Photos from the image-classification dataset "Left camera" in the GitHub repository mufteevir/comp_vision. Its 7 classes are: good, no insert, chipped insert, turned bush, no bush, bush not found, cracking bush.

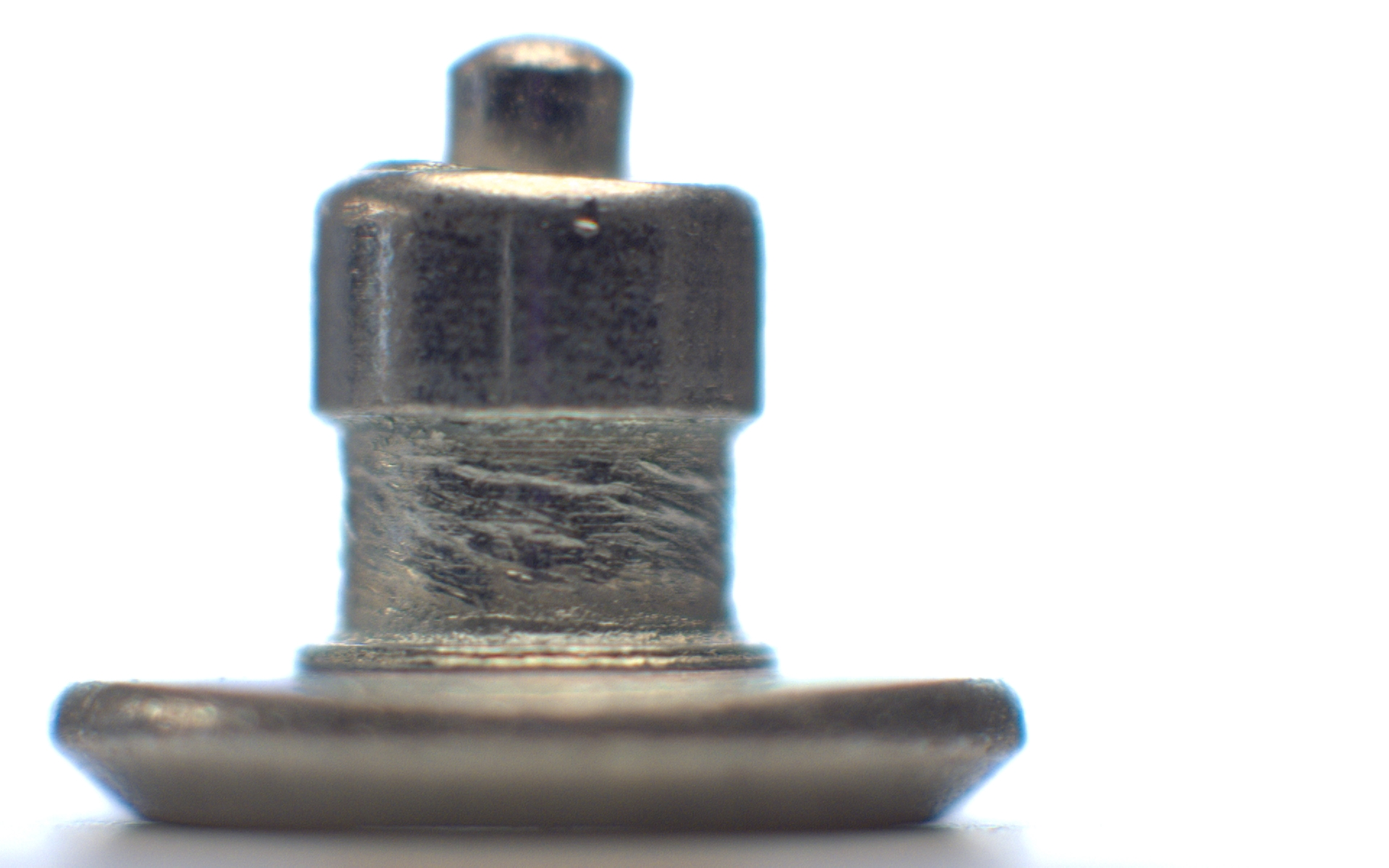
Label: no bush

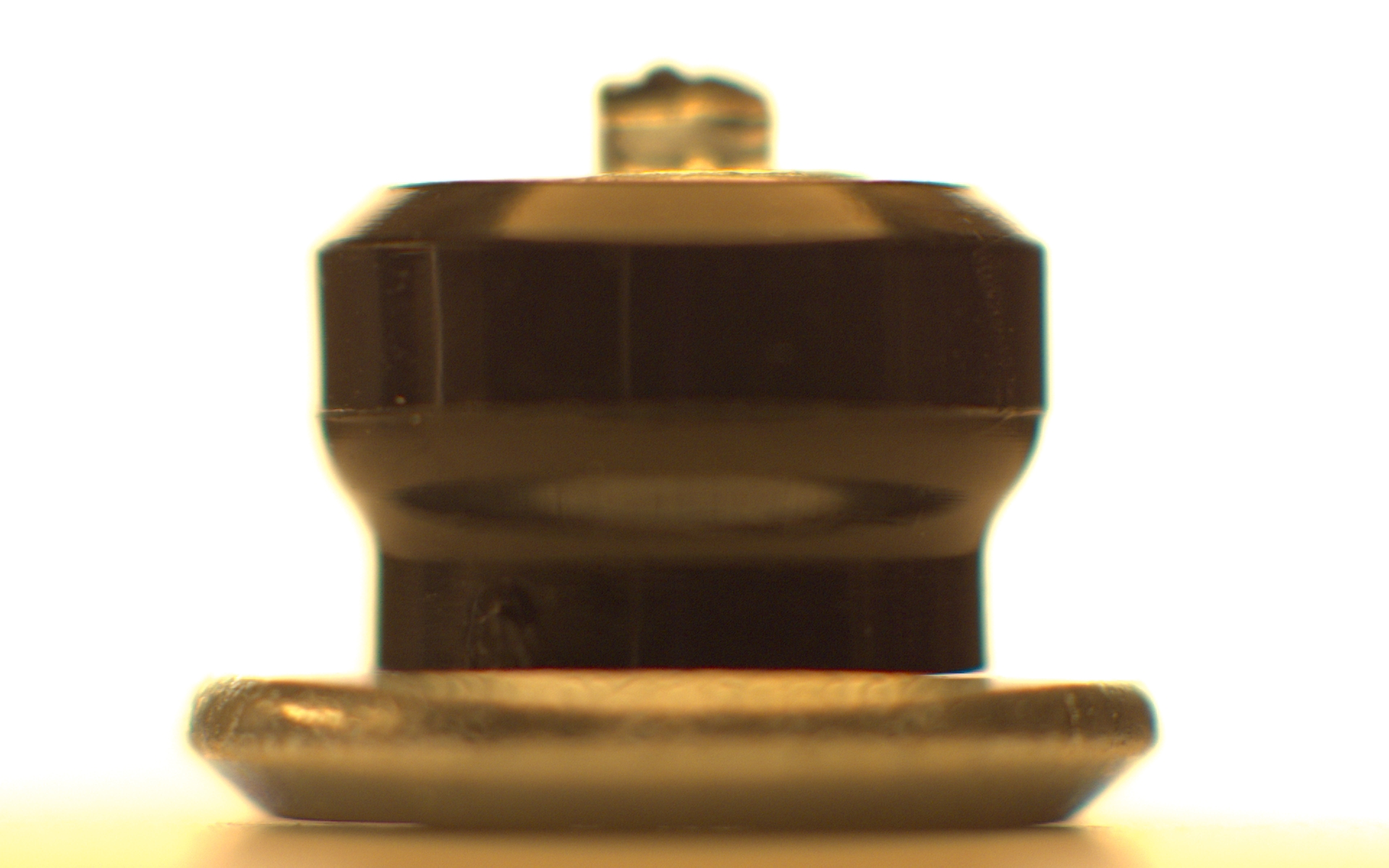
Label: chipped insert

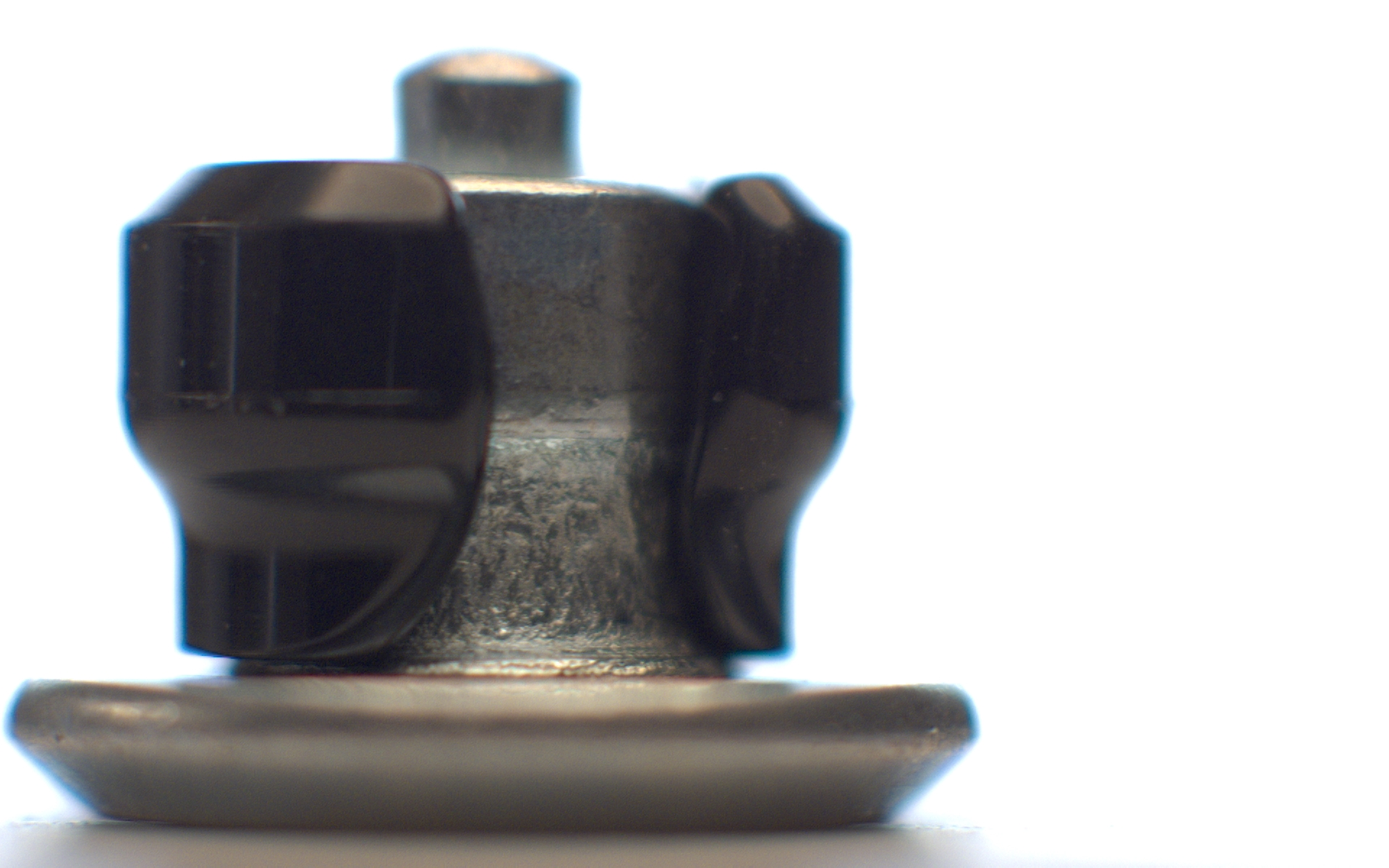
Label: bush not found

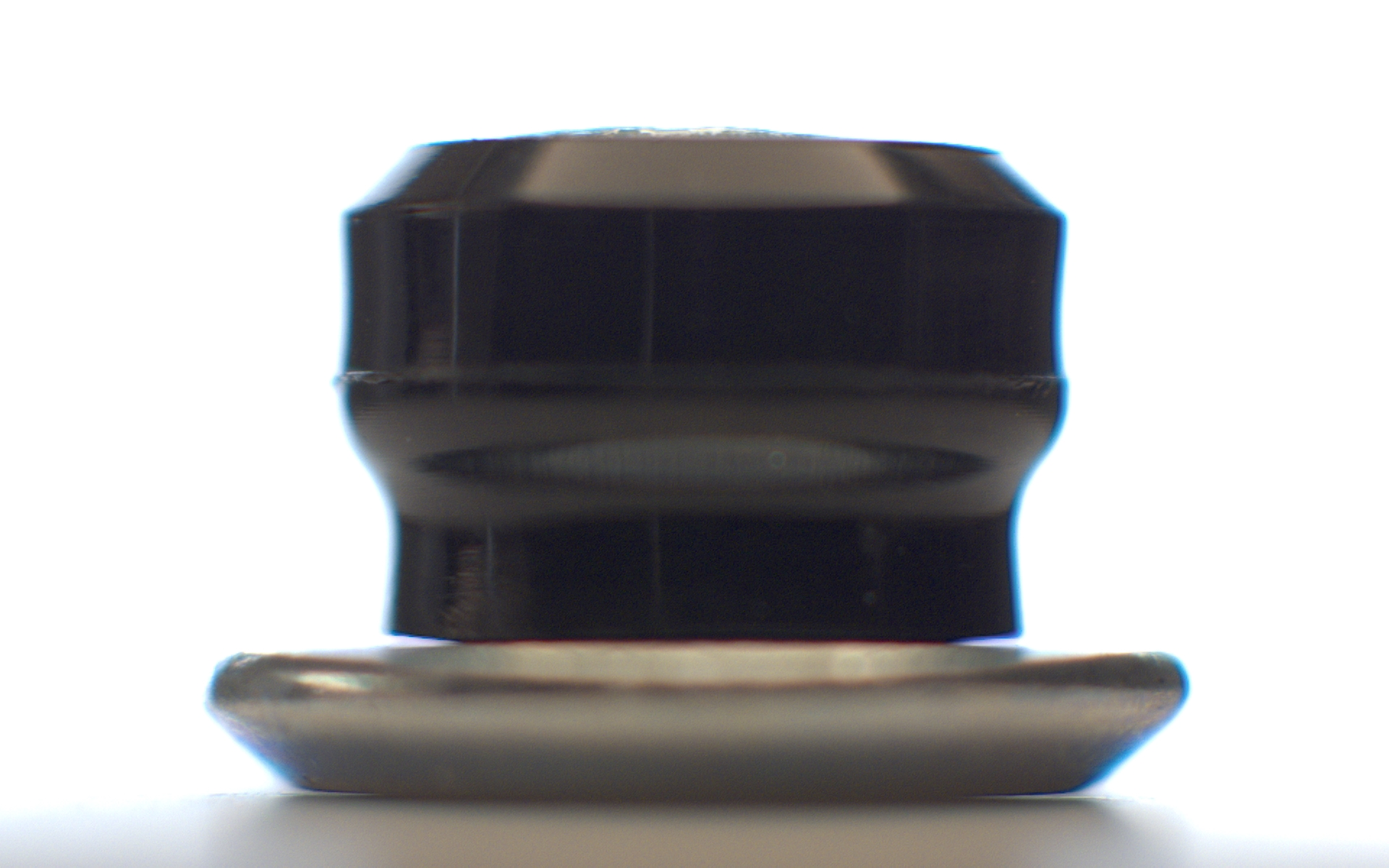
Label: no insert

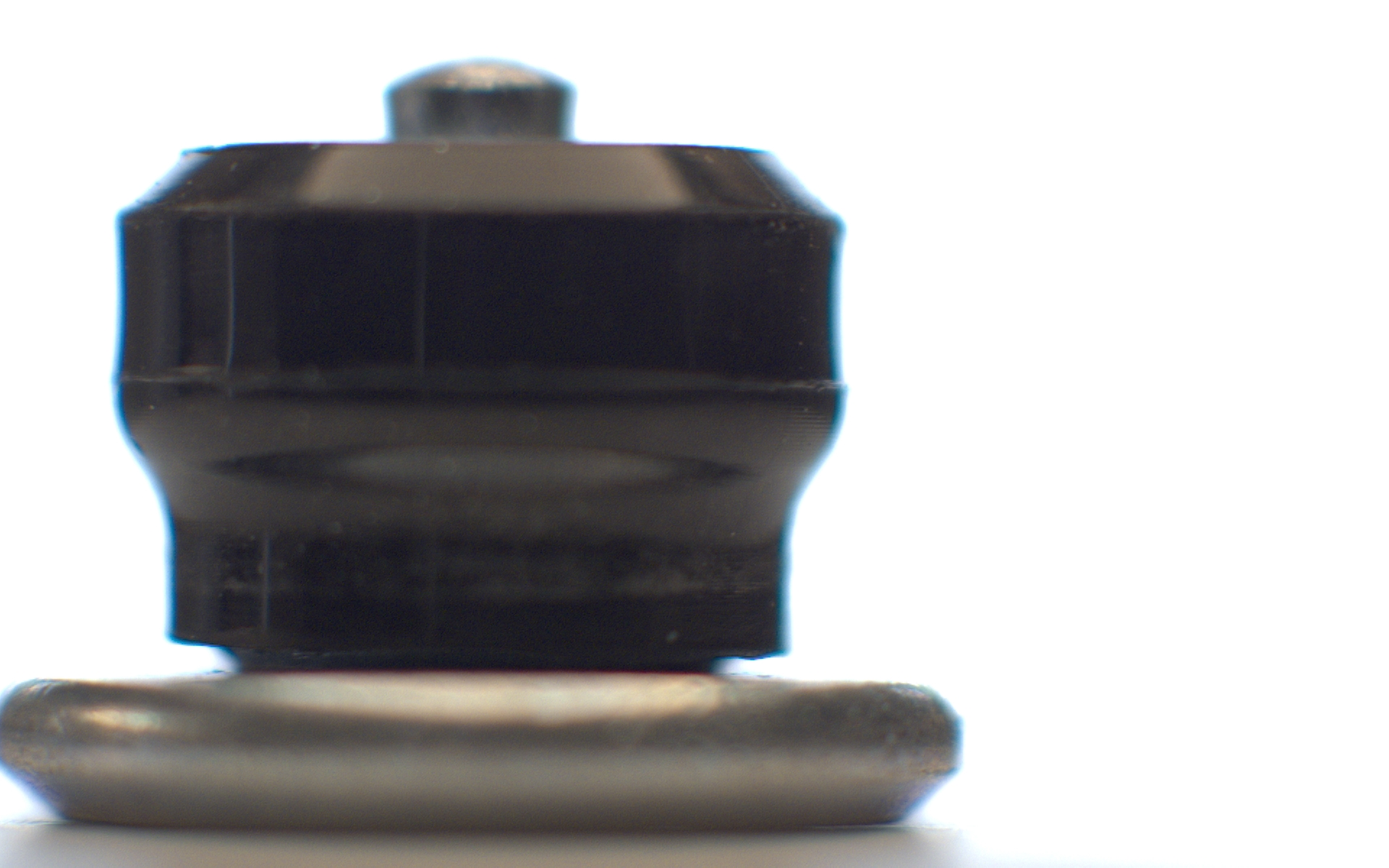
Label: good

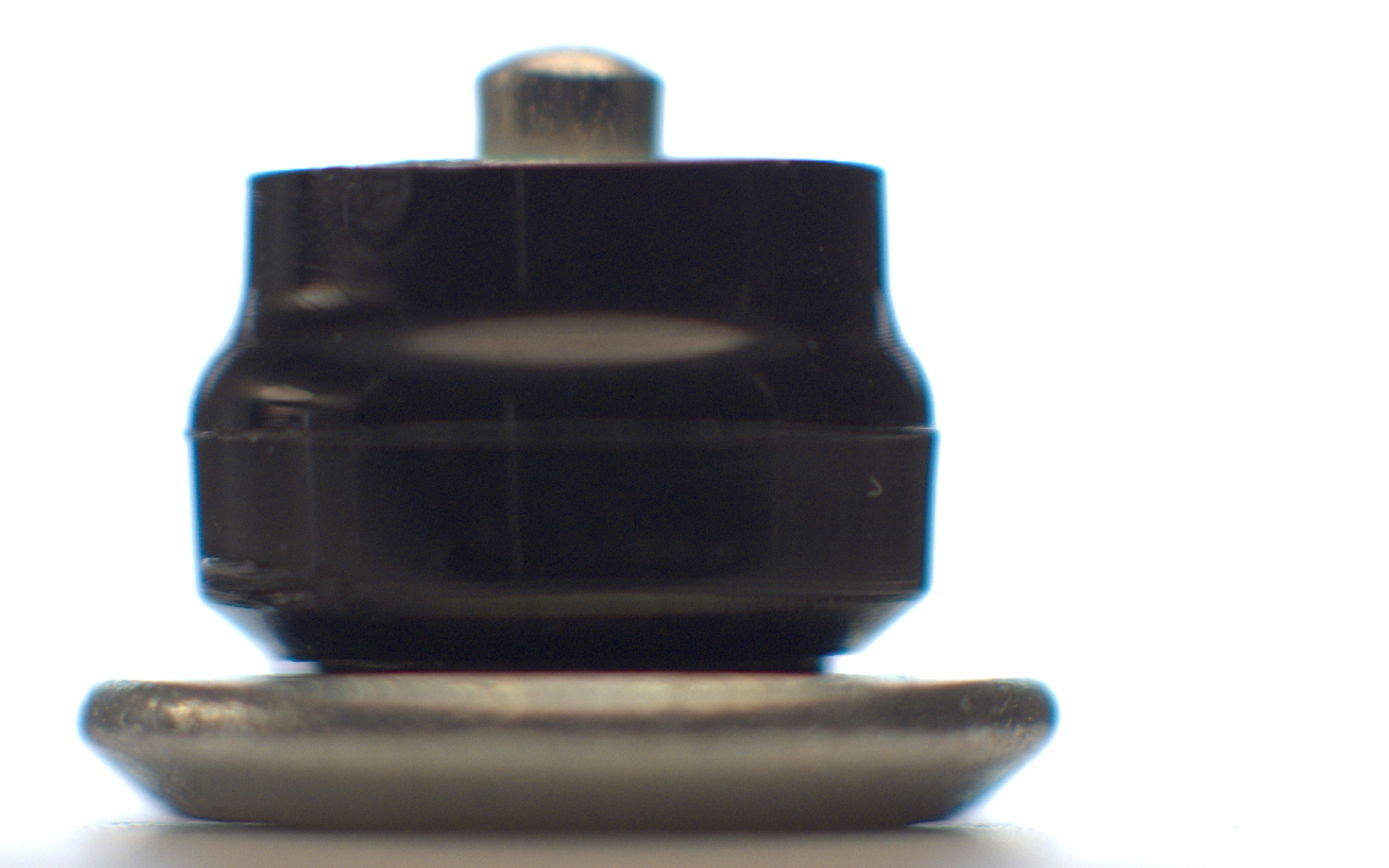
Label: turned bush
